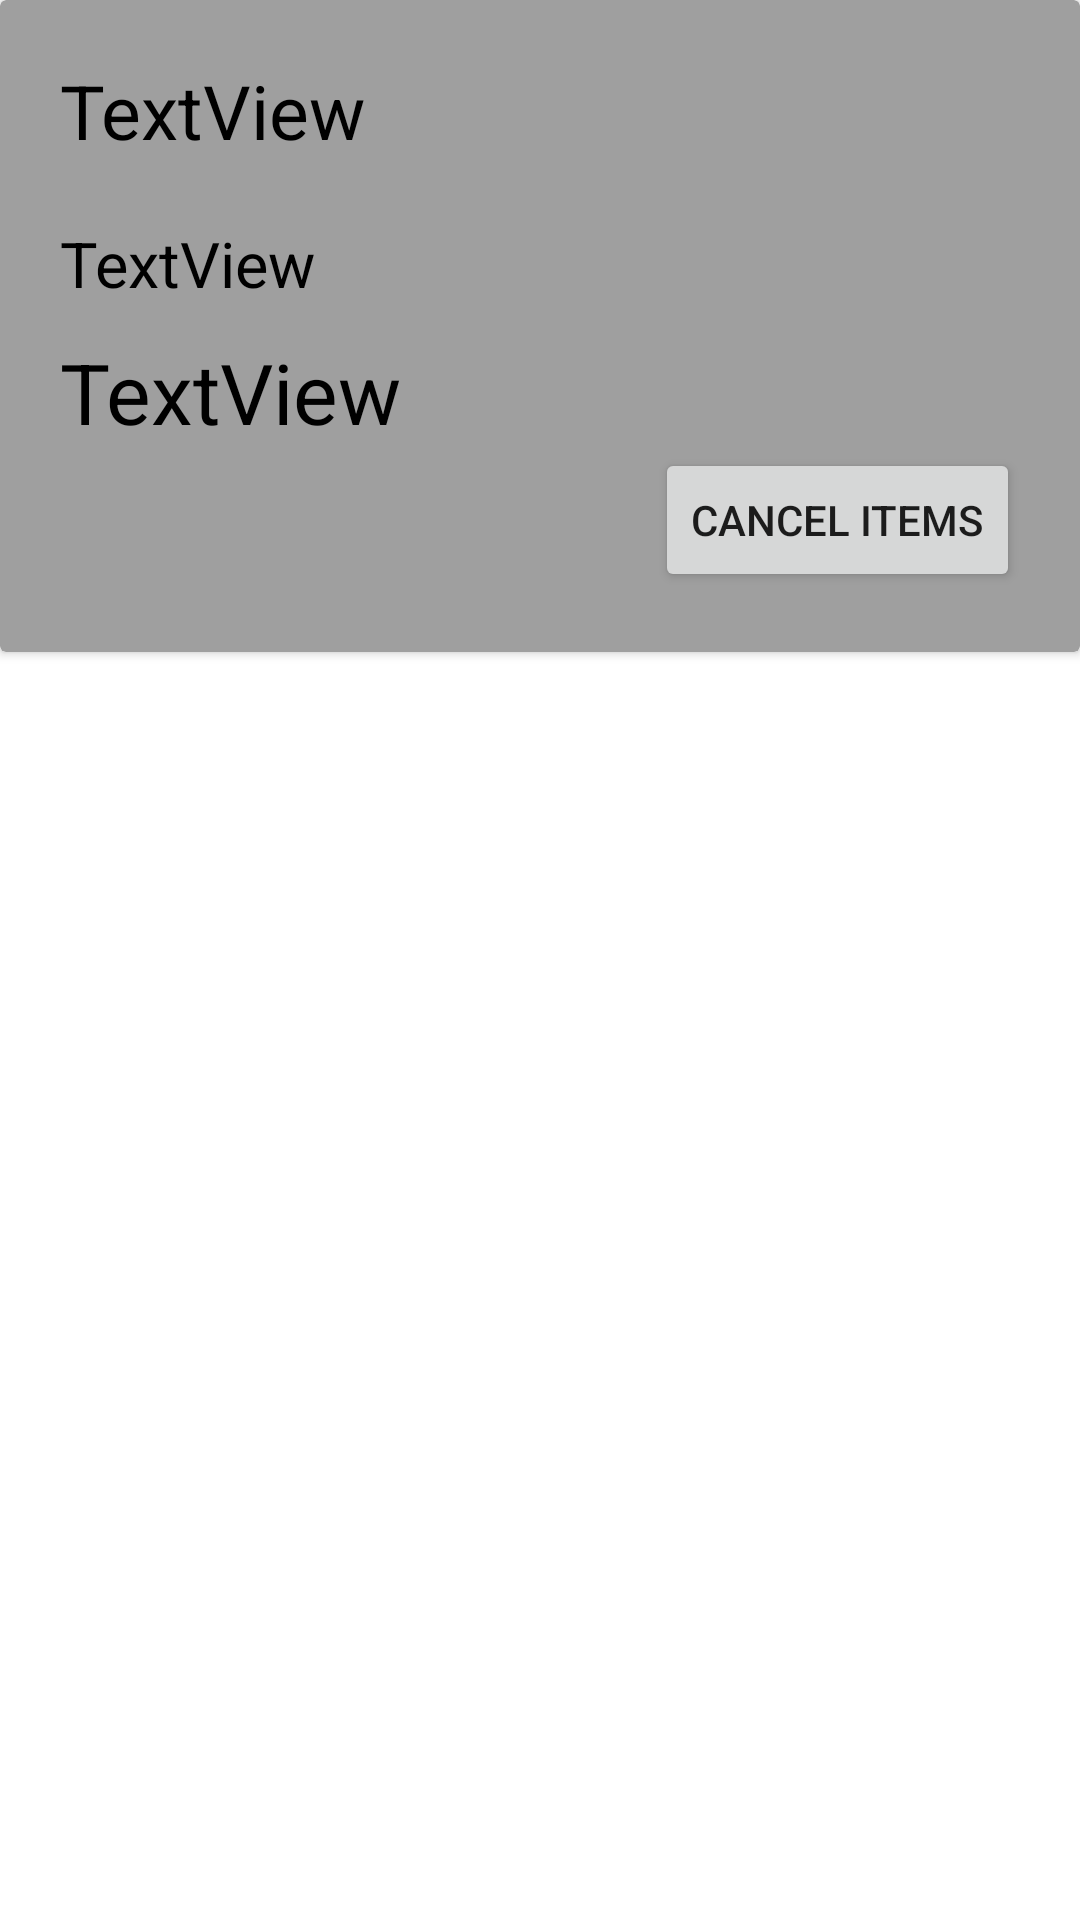

This screen was rendered from an Android layout file. Write that file and the resources it references.
<!-- AndroidManifest.xml: application theme Theme.FinalMobileDevProject -->
<!-- res/layout/basket_item.xml -->
<?xml version="1.0" encoding="utf-8"?>
<LinearLayout xmlns:android="http://schemas.android.com/apk/res/android"
    xmlns:app="http://schemas.android.com/apk/res-auto"
    android:layout_width="match_parent"
    android:layout_height="wrap_content"
    android:orientation="vertical">

    <androidx.cardview.widget.CardView
        android:layout_width="match_parent"
        android:layout_height="wrap_content"
        android:layout_marginBottom="10dp"
        app:cardBackgroundColor="#9F9F9F">

        <LinearLayout
            android:layout_width="match_parent"
            android:layout_height="match_parent"
            android:orientation="vertical"
            android:padding="20dp">

            <TextView
                android:id="@+id/basketHeader"
                android:layout_width="match_parent"
                android:layout_height="wrap_content"
                android:layout_marginBottom="20dp"
                android:text="TextView"
                android:textColor="@color/black"
                android:textSize="25sp" />

            <TextView
                android:id="@+id/itemsText"
                android:layout_width="match_parent"
                android:layout_height="wrap_content"
                android:text="TextView"
                android:textColor="@color/black"
                android:textSize="21sp" />

            <TextView
                android:id="@+id/costTV"
                android:layout_width="match_parent"
                android:layout_height="wrap_content"
                android:layout_marginTop="10dp"
                android:text="TextView"
                android:textColor="@color/black"
                android:textSize="28sp" />

            <LinearLayout
                android:layout_width="match_parent"
                android:layout_height="match_parent"
                android:gravity="right"
                android:orientation="horizontal">

                <Button
                    android:id="@+id/editPurchasedItemB"
                    android:layout_width="wrap_content"
                    android:layout_height="wrap_content"
                    android:text="Cancel Items" />
            </LinearLayout>

        </LinearLayout>
    </androidx.cardview.widget.CardView>
</LinearLayout>
<!-- resources referenced by this layout -->
<resources>
  <color name="black">#FF000000</color>
  <style name="Theme.FinalMobileDevProject" parent="Theme.MaterialComponents.DayNight.DarkActionBar">
          
          <item name="colorPrimary">@color/purple_500</item>
          <item name="colorPrimaryVariant">@color/purple_700</item>
          <item name="colorOnPrimary">@color/white</item>
          
          <item name="colorSecondary">@color/teal_200</item>
          <item name="colorSecondaryVariant">@color/teal_700</item>
          <item name="colorOnSecondary">@color/black</item>
          
          <item name="android:statusBarColor">?attr/colorPrimaryVariant</item>
          
      </style>
  <color name="purple_500">#FF6200EE</color>
  <color name="purple_700">#FF3700B3</color>
  <color name="white">#FFFFFFFF</color>
  <color name="teal_200">#FF03DAC5</color>
  <color name="teal_700">#FF018786</color>
</resources>
